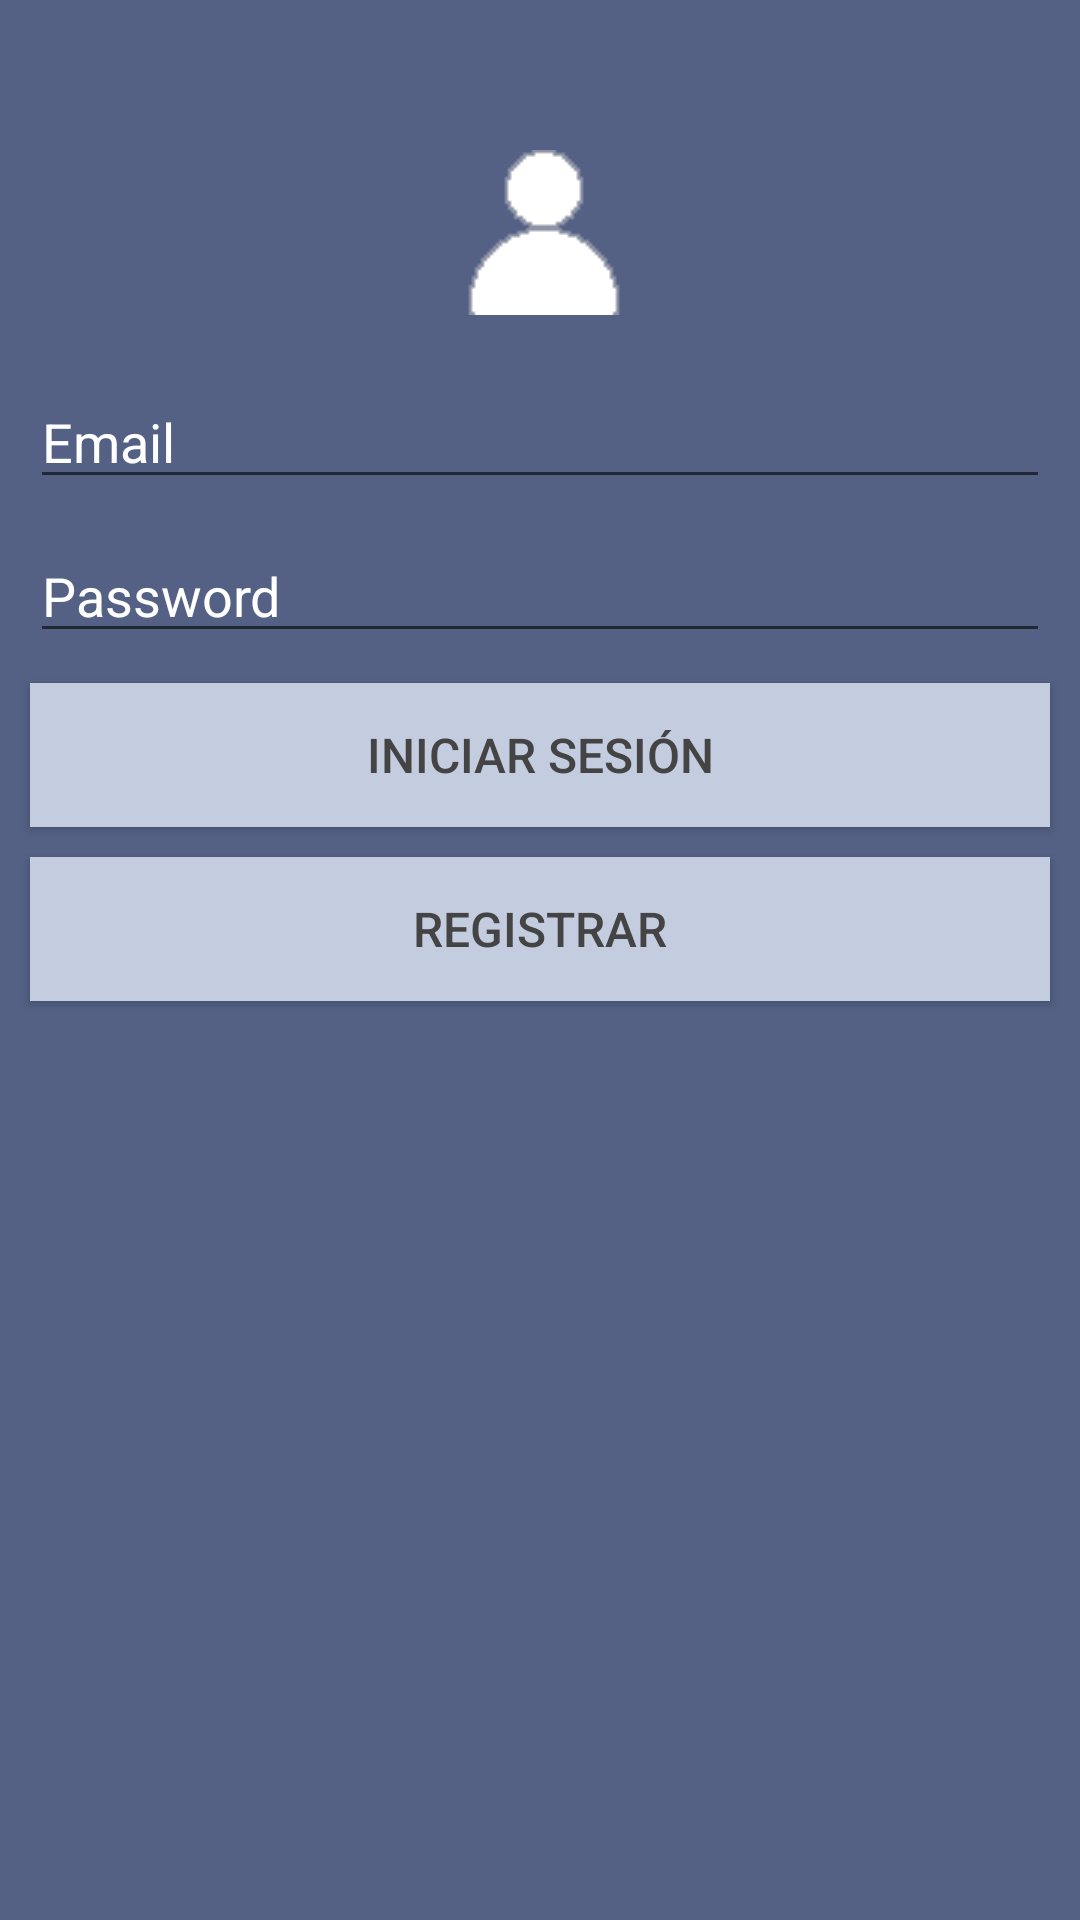

Reconstruct the res/layout file that produces this screen, plus the resources it refers to.
<!-- AndroidManifest.xml: application theme AppTheme -->
<!-- res/layout/activity_login.xml -->
<?xml version="1.0" encoding="utf-8"?>
<LinearLayout xmlns:android="http://schemas.android.com/apk/res/android"
    xmlns:tools="http://schemas.android.com/tools"
    android:layout_width="match_parent"
    android:layout_height="match_parent"
    android:orientation="vertical"
    android:background="@color/colorFacebook"
    tools:context=".LoginActivity">

    
    <ImageView
        android:layout_width="wrap_content"
        android:layout_height="wrap_content"
        android:layout_gravity="center_horizontal"
        android:layout_marginTop="50dp"
        android:src="@drawable/ic_login"/>

    <EditText
        android:id="@+id/etEmail"
        android:layout_width="match_parent"
        android:layout_height="wrap_content"
        android:inputType="textEmailAddress"
        android:singleLine="true"
        android:hint="Email"
        android:textColorHint="@color/white"
        android:layout_marginTop="20dp"
        android:layout_marginBottom="10dp"
        android:layout_marginRight="10dp"
        android:layout_marginLeft="10dp" />

    <EditText
        android:id="@+id/etPass"
        android:layout_width="match_parent"
        android:layout_height="wrap_content"
        android:inputType="textPassword"
        android:hint="Password"
        android:textColorHint="@color/white"
        android:singleLine="true"
        android:layout_marginBottom="10dp"
        android:layout_marginRight="10dp"
        android:layout_marginLeft="10dp"/>

    <Button
        android:id="@+id/btnLogin"
        android:layout_width="match_parent"
        android:layout_height="wrap_content"
        android:text="Iniciar Sesión"
        android:layout_marginBottom="10dp"
        android:layout_marginRight="10dp"
        android:layout_marginLeft="10dp"
        android:onClick="Login"
        android:textColor="@color/colorText"
        android:textSize="16dp"
        android:background="@color/colorFacebook2"/>

    <Button
        android:id="@+id/btnReg"
        android:layout_width="match_parent"
        android:layout_height="wrap_content"
        android:text="Registrar"
        android:layout_marginBottom="10dp"
        android:layout_marginRight="10dp"
        android:layout_marginLeft="10dp"
        android:textColor="@color/colorText"
        android:textSize="16dp"
        android:background="@color/colorFacebook2"/>
</LinearLayout>
<!-- resources referenced by this layout -->
<resources>
  <color name="colorFacebook">#546185</color>
  <color name="colorFacebook2">#c4cde0</color>
  <color name="colorText">#444</color>
  <color name="white">#FFF</color>
  <!-- drawable ic_login: png bitmap (drawable, 698 bytes) -->
  <style name="AppTheme" parent="Theme.AppCompat.Light.DarkActionBar">
          
          <item name="colorPrimary">@color/colorFacebook</item>
          <item name="colorPrimaryDark">@color/colorFacebook</item>
          <item name="colorAccent">@color/colorAccent</item>
      </style>
  <color name="colorAccent">#FF4081</color>
</resources>
